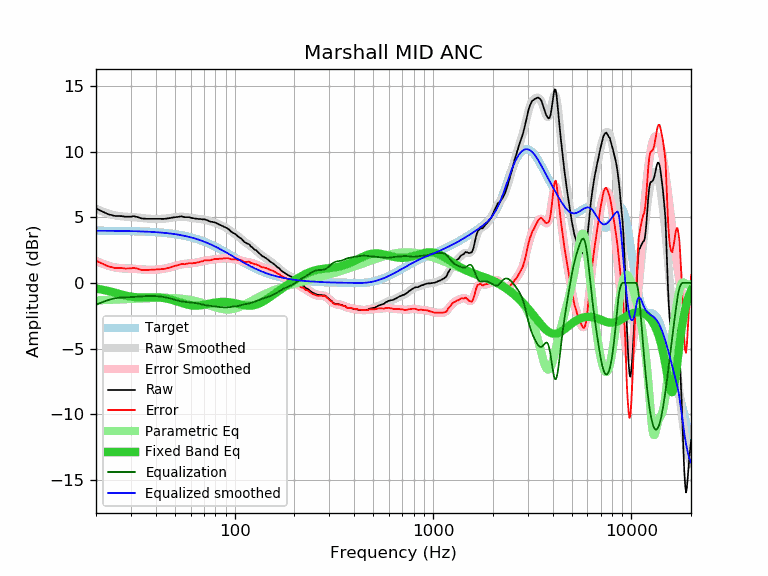

Data behind this chart, as committed beside it:
frequency, raw, error, smoothed, error_smoothed, equalization, parametric_eq, equalized_raw, equalized_smoothed, target
20, 5.67, 1.70, 5.65, 1.67, -1.67, -0.43, 4.00, 3.97, 3.97
21, 5.51, 1.54, 5.51, 1.53, -1.53, -0.49, 3.98, 3.97, 3.97
22, 5.37, 1.40, 5.38, 1.41, -1.41, -0.55, 3.96, 3.97, 3.97
23, 5.23, 1.26, 5.28, 1.31, -1.31, -0.61, 3.92, 3.97, 3.97
24, 5.16, 1.20, 5.20, 1.23, -1.23, -0.68, 3.93, 3.96, 3.96
25, 5.09, 1.13, 5.13, 1.17, -1.17, -0.76, 3.92, 3.96, 3.96
26, 5.09, 1.13, 5.09, 1.13, -1.13, -0.83, 3.96, 3.96, 3.96
27, 5.08, 1.13, 5.06, 1.11, -1.11, -0.89, 3.97, 3.95, 3.95
28, 5.04, 1.09, 5.05, 1.10, -1.10, -0.95, 3.94, 3.95, 3.95
29, 5.04, 1.10, 5.03, 1.09, -1.09, -1.01, 3.95, 3.95, 3.95
30, 5.04, 1.10, 5.02, 1.08, -1.08, -1.05, 3.96, 3.94, 3.94
31, 5.08, 1.15, 5.01, 1.07, -1.07, -1.08, 4.01, 3.94, 3.94
32, 5.03, 1.10, 4.99, 1.06, -1.06, -1.09, 3.97, 3.93, 3.93
33, 4.96, 1.04, 4.97, 1.04, -1.04, -1.10, 3.92, 3.92, 3.92
34, 4.90, 0.98, 4.94, 1.03, -1.03, -1.11, 3.87, 3.92, 3.92
35, 4.89, 0.98, 4.92, 1.01, -1.01, -1.10, 3.88, 3.91, 3.91
36, 4.88, 0.98, 4.90, 1.00, -1.00, -1.10, 3.88, 3.90, 3.90
37, 4.88, 0.99, 4.89, 0.99, -0.99, -1.09, 3.89, 3.89, 3.89
38, 4.88, 1.00, 4.88, 0.99, -0.99, -1.09, 3.89, 3.88, 3.88
39, 4.88, 1.01, 4.87, 1.00, -1.00, -1.09, 3.88, 3.87, 3.87
40, 4.88, 1.02, 4.87, 1.01, -1.01, -1.10, 3.87, 3.86, 3.86
41, 4.88, 1.03, 4.87, 1.02, -1.02, -1.10, 3.86, 3.85, 3.85
42, 4.88, 1.04, 4.87, 1.03, -1.03, -1.12, 3.85, 3.84, 3.84
43, 4.87, 1.05, 4.88, 1.05, -1.05, -1.14, 3.82, 3.83, 3.83
44, 4.87, 1.06, 4.89, 1.08, -1.08, -1.16, 3.79, 3.81, 3.81
45, 4.89, 1.09, 4.90, 1.10, -1.10, -1.18, 3.79, 3.80, 3.80
46, 4.91, 1.13, 4.92, 1.14, -1.14, -1.21, 3.78, 3.78, 3.78
47, 4.93, 1.17, 4.94, 1.17, -1.17, -1.25, 3.76, 3.77, 3.77
48, 4.96, 1.21, 4.96, 1.21, -1.21, -1.28, 3.75, 3.75, 3.75
49, 4.98, 1.25, 4.98, 1.25, -1.25, -1.32, 3.73, 3.73, 3.73
50, 5.00, 1.29, 5.00, 1.29, -1.29, -1.36, 3.71, 3.71, 3.71
51, 5.01, 1.32, 5.01, 1.32, -1.32, -1.40, 3.69, 3.69, 3.69
52, 5.03, 1.36, 5.03, 1.36, -1.36, -1.44, 3.67, 3.67, 3.67
53, 5.05, 1.40, 5.03, 1.38, -1.38, -1.49, 3.67, 3.65, 3.65
54, 5.06, 1.43, 5.04, 1.41, -1.41, -1.53, 3.65, 3.63, 3.63
55, 5.03, 1.43, 5.03, 1.43, -1.43, -1.56, 3.60, 3.60, 3.60
56, 5.00, 1.42, 5.02, 1.45, -1.45, -1.60, 3.56, 3.58, 3.58
57, 5.00, 1.45, 5.01, 1.46, -1.46, -1.63, 3.54, 3.55, 3.55
58, 5.00, 1.47, 5.00, 1.47, -1.47, -1.66, 3.53, 3.53, 3.53
59, 5.00, 1.50, 4.98, 1.48, -1.48, -1.68, 3.52, 3.50, 3.50
60, 4.97, 1.50, 4.96, 1.49, -1.49, -1.70, 3.48, 3.47, 3.47
61, 4.93, 1.49, 4.94, 1.50, -1.50, -1.72, 3.43, 3.44, 3.44
62, 4.93, 1.52, 4.93, 1.51, -1.51, -1.73, 3.42, 3.41, 3.41
63, 4.89, 1.51, 4.91, 1.53, -1.53, -1.73, 3.36, 3.38, 3.38
64, 4.89, 1.54, 4.90, 1.54, -1.54, -1.73, 3.35, 3.35, 3.35
65, 4.88, 1.56, 4.88, 1.56, -1.56, -1.73, 3.32, 3.32, 3.32
66, 4.86, 1.58, 4.87, 1.59, -1.59, -1.72, 3.27, 3.29, 3.29
67, 4.87, 1.62, 4.86, 1.61, -1.61, -1.71, 3.26, 3.25, 3.25
68, 4.85, 1.63, 4.85, 1.63, -1.63, -1.70, 3.22, 3.22, 3.22
69, 4.82, 1.64, 4.84, 1.66, -1.66, -1.68, 3.16, 3.18, 3.18
70, 4.86, 1.71, 4.82, 1.68, -1.68, -1.66, 3.18, 3.15, 3.15
71, 4.82, 1.71, 4.80, 1.69, -1.69, -1.65, 3.13, 3.11, 3.11
72, 4.79, 1.72, 4.78, 1.71, -1.71, -1.63, 3.08, 3.07, 3.07
73, 4.75, 1.72, 4.76, 1.72, -1.72, -1.61, 3.03, 3.03, 3.03
74, 4.72, 1.72, 4.73, 1.73, -1.73, -1.59, 2.99, 3.00, 3.00
75, 4.68, 1.72, 4.70, 1.74, -1.74, -1.57, 2.94, 2.96, 2.96
76, 4.65, 1.73, 4.67, 1.76, -1.76, -1.55, 2.89, 2.92, 2.92
77, 4.65, 1.77, 4.65, 1.77, -1.77, -1.54, 2.88, 2.88, 2.88
78, 4.62, 1.78, 4.62, 1.78, -1.78, -1.52, 2.84, 2.84, 2.84
79, 4.61, 1.81, 4.59, 1.80, -1.80, -1.51, 2.81, 2.80, 2.80
... 553 more rows
